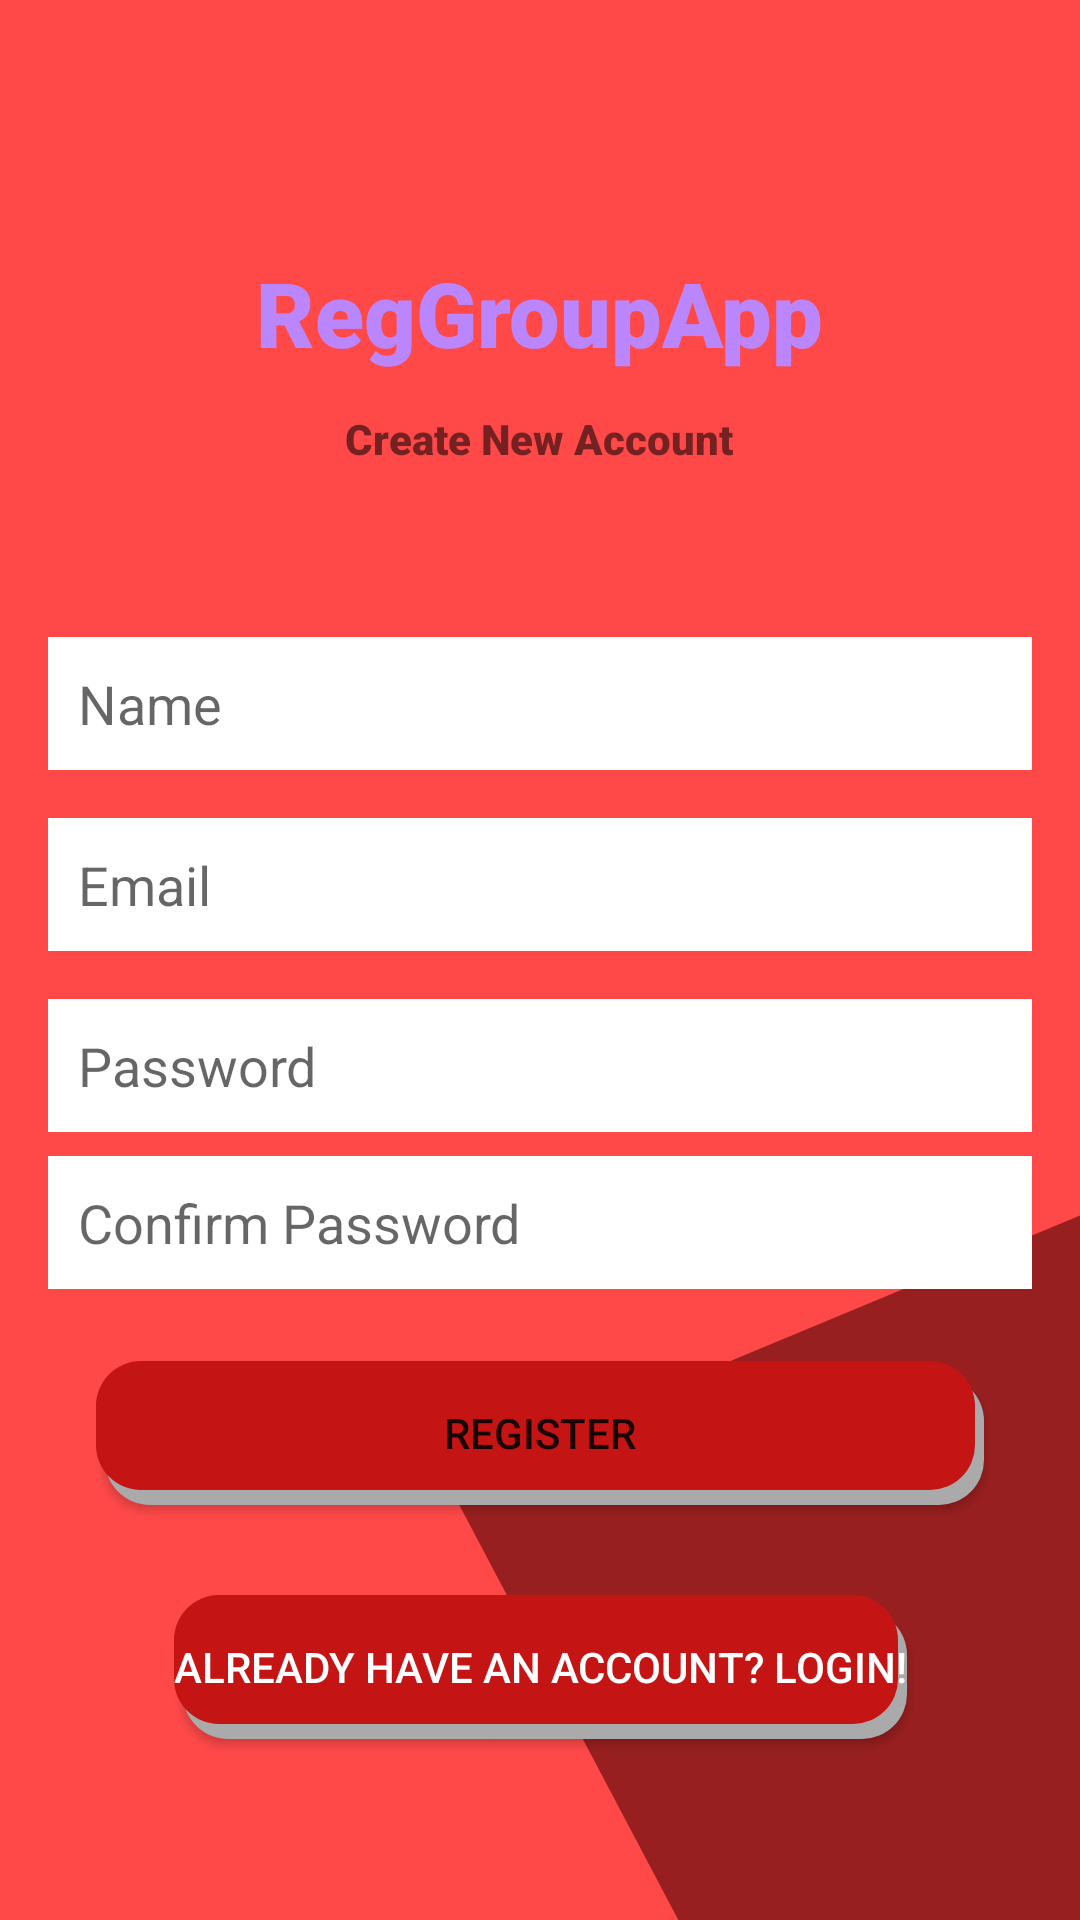

The Android layout XML behind this screen, and the referenced resources:
<!-- AndroidManifest.xml: application theme splashScreenTheme -->
<!-- res/layout/activity_register.xml -->
<?xml version="1.0" encoding="utf-8"?>

<androidx.constraintlayout.widget.ConstraintLayout xmlns:android="http://schemas.android.com/apk/res/android"
    xmlns:app="http://schemas.android.com/apk/res-auto"
    xmlns:tools="http://schemas.android.com/tools"
    android:layout_width="match_parent"
    android:layout_height="match_parent"
    android:background="@drawable/ic_gradient_red_trainer_fitness_instagram_post"
    tools:context=".Register">

    <TextView
        android:id="@+id/tv_AppName"
        android:layout_width="wrap_content"
        android:layout_height="wrap_content"
        android:fontFamily="sans-serif-black"
        android:text="@string/tvAppName"
        android:textColor="@color/purple_200"
        android:textSize="30sp"
        app:layout_constraintBottom_toBottomOf="parent"
        app:layout_constraintEnd_toEndOf="parent"
        app:layout_constraintStart_toStartOf="parent"
        app:layout_constraintTop_toTopOf="parent"
        app:layout_constraintVertical_bias="0.13999999" />

    <TextView
        android:id="@+id/tv_Message"
        android:layout_width="wrap_content"
        android:layout_height="wrap_content"
        android:fontFamily="sans-serif-black"
        android:text="@string/tvMessage"
        app:layout_constraintBottom_toBottomOf="parent"
        app:layout_constraintEnd_toEndOf="parent"
        app:layout_constraintHorizontal_bias="0.498"
        app:layout_constraintStart_toStartOf="parent"
        app:layout_constraintTop_toTopOf="parent"
        app:layout_constraintVertical_bias="0.22000003" />

    <EditText
        android:id="@+id/et_name"
        android:layout_width="0dp"
        android:layout_height="wrap_content"
        android:layout_marginStart="16dp"
        android:layout_marginEnd="16dp"
        android:background="@color/white"
        android:ems="10"
        android:hint="@string/hint_name"
        android:inputType="textPersonName"
        android:padding="10sp"
        app:layout_constraintBottom_toBottomOf="parent"
        app:layout_constraintEnd_toEndOf="parent"
        app:layout_constraintHorizontal_bias="0.0"
        app:layout_constraintStart_toStartOf="parent"
        app:layout_constraintTop_toBottomOf="@+id/tv_Message"
        app:layout_constraintVertical_bias="0.129"
        android:autofillHints="" />

    <EditText
        android:id="@+id/et_email"
        android:layout_width="0dp"
        android:layout_height="wrap_content"
        android:padding="10sp"
        android:layout_marginStart="16dp"
        android:layout_marginTop="16dp"
        android:layout_marginEnd="16dp"
        android:background="@color/white"
        android:ems="10"
        android:hint="@string/hint_email"
        android:inputType="textPersonName"
        app:layout_constraintEnd_toEndOf="parent"
        app:layout_constraintStart_toStartOf="parent"
        app:layout_constraintTop_toBottomOf="@+id/et_name"
        android:autofillHints="" />

    <EditText
        android:id="@+id/et_password"
        android:layout_width="0dp"
        android:layout_height="wrap_content"
        android:padding="10sp"
        android:layout_marginStart="16dp"
        android:layout_marginTop="16dp"
        android:layout_marginEnd="16dp"
        android:background="@color/white"
        android:ems="10"
        android:hint="@string/hint_password"
        android:inputType="textPassword"
        app:layout_constraintEnd_toEndOf="parent"
        app:layout_constraintStart_toStartOf="parent"
        app:layout_constraintTop_toBottomOf="@+id/et_email"
        android:autofillHints="" />

    <EditText
        android:id="@+id/et_confirm_password"
        android:layout_width="0dp"
        android:layout_height="wrap_content"
        android:layout_marginStart="16dp"
        android:layout_marginEnd="16dp"
        android:background="@color/white"
        android:ems="10"
        android:hint="@string/hint_confirm"
        android:inputType="textPassword"
        android:padding="10sp"
        app:layout_constraintBottom_toTopOf="@+id/btn_register"
        app:layout_constraintEnd_toEndOf="parent"
        app:layout_constraintHorizontal_bias="0.0"
        app:layout_constraintStart_toStartOf="parent"
        app:layout_constraintTop_toBottomOf="@+id/et_password"
        app:layout_constraintVertical_bias="0.25"
        android:autofillHints="" />

    <Button
        android:background="@drawable/shadow_button"
        android:id="@+id/btn_register"
        android:layout_width="0dp"
        android:layout_height="wrap_content"
        android:layout_marginStart="32dp"
        android:layout_marginTop="25dp"
        android:layout_marginEnd="32dp"
        android:text="@string/btn_register"
        app:layout_constraintBottom_toBottomOf="parent"
        app:layout_constraintEnd_toEndOf="parent"
        app:layout_constraintHorizontal_bias="0.498"
        app:layout_constraintStart_toStartOf="parent"
        app:layout_constraintTop_toBottomOf="@+id/et_password"
        app:layout_constraintVertical_bias="0.26999998" />

    <Button
        android:background="@drawable/shadow_button"
        android:id="@+id/btn_go_login"
        android:layout_width="wrap_content"
        android:layout_height="wrap_content"
        android:layout_marginTop="30dp"
        android:text="@string/return_to_login"
        android:textColor="@color/white"
        app:layout_constraintEnd_toEndOf="parent"
        app:layout_constraintStart_toStartOf="parent"
        app:layout_constraintTop_toBottomOf="@+id/btn_register" />


</androidx.constraintlayout.widget.ConstraintLayout>
<!-- resources referenced by this layout -->
<resources>
  <!-- drawable ic_gradient_red_trainer_fitness_instagram_post (drawable) -->
  <vector xmlns:android="http://schemas.android.com/apk/res/android"
      android:width="1080dp"
      android:height="1080dp"
      android:viewportWidth="810"
      android:viewportHeight="810">
    <path
        android:pathData="M-81,-81h972v972h-972z"
        android:fillColor="#FFFFFF"/>
    <path
        android:pathData="M-81,-81h972v972h-972z"
        android:fillColor="#FFFFFF"/>
    <path
        android:pathData="M-81,-81h972v972h-972z"
        android:fillColor="#FF4949"/>
    <group>
      <clip-path
          android:pathData="M-81,-81h972v972h-972z"/>
      <group>
        <clip-path
            android:pathData="M0,0h810v810h-810z"/>
        <group>
        </group>
      </group>
    </group>
    <path
        android:pathData="M-342.473,1161.188L-59.859,268.934L571.566,959.797ZM-342.473,1161.188"
        android:fillColor="#FF4949"
        android:fillType="nonZero"/>
    <group>
      <clip-path
          android:pathData="M357,108L729,108L729,582.707L357,582.707ZM357,108"/>
      <group>
      </group>
    </group>
    <path
        android:pathData="M334.367,624.211L1245.629,410.688L974.938,1306.629ZM334.367,624.211"
        android:fillColor="#981F1F"
        android:fillType="nonZero"/>
  </vector>
  <!-- drawable shadow_button (drawable) -->
  <?xml version="1.0" encoding="utf-8"?>
  
  <layer-list xmlns:android="http://schemas.android.com/apk/res/android">
      
      <item android:left="3dp" android:top="5dp">
          <shape>
              <solid android:color="@android:color/darker_gray"/>
              <corners android:radius="15dp" />
          </shape>
      </item>
      
      <item android:bottom="5dp" android:right="3dp">
          <shape>
              <solid android:color="#C51414" />
              <corners android:radius="15dp" />
          </shape>
      </item>
  </layer-list>
  <string name="btn_register">Register</string>
  <string name="hint_confirm">Confirm Password</string>
  <string name="hint_email">Email</string>
  <string name="hint_name">Name</string>
  <string name="hint_password">Password</string>
  <string name="return_to_login">Already have an account? Login!</string>
  <string name="tvAppName">RegGroupApp</string>
  <string name="tvMessage">Create New Account</string>
  <style name="splashScreenTheme" parent="Theme.MaterialComponents.Light.NoActionBar">
          <item name="android:windowBackground">@mipmap/launch_image</item>
          <item name="android:statusBarColor">@color/black</item>
  
  
  
      </style>
  <!-- not gathered from this repository: default colours our renderer supplied (Android Studio template values) -->
  <color name="purple_200">#FFBB86FC</color>
  <color name="black">#FF000000</color>
  <color name="white">#FFFFFFFF</color>
</resources>
